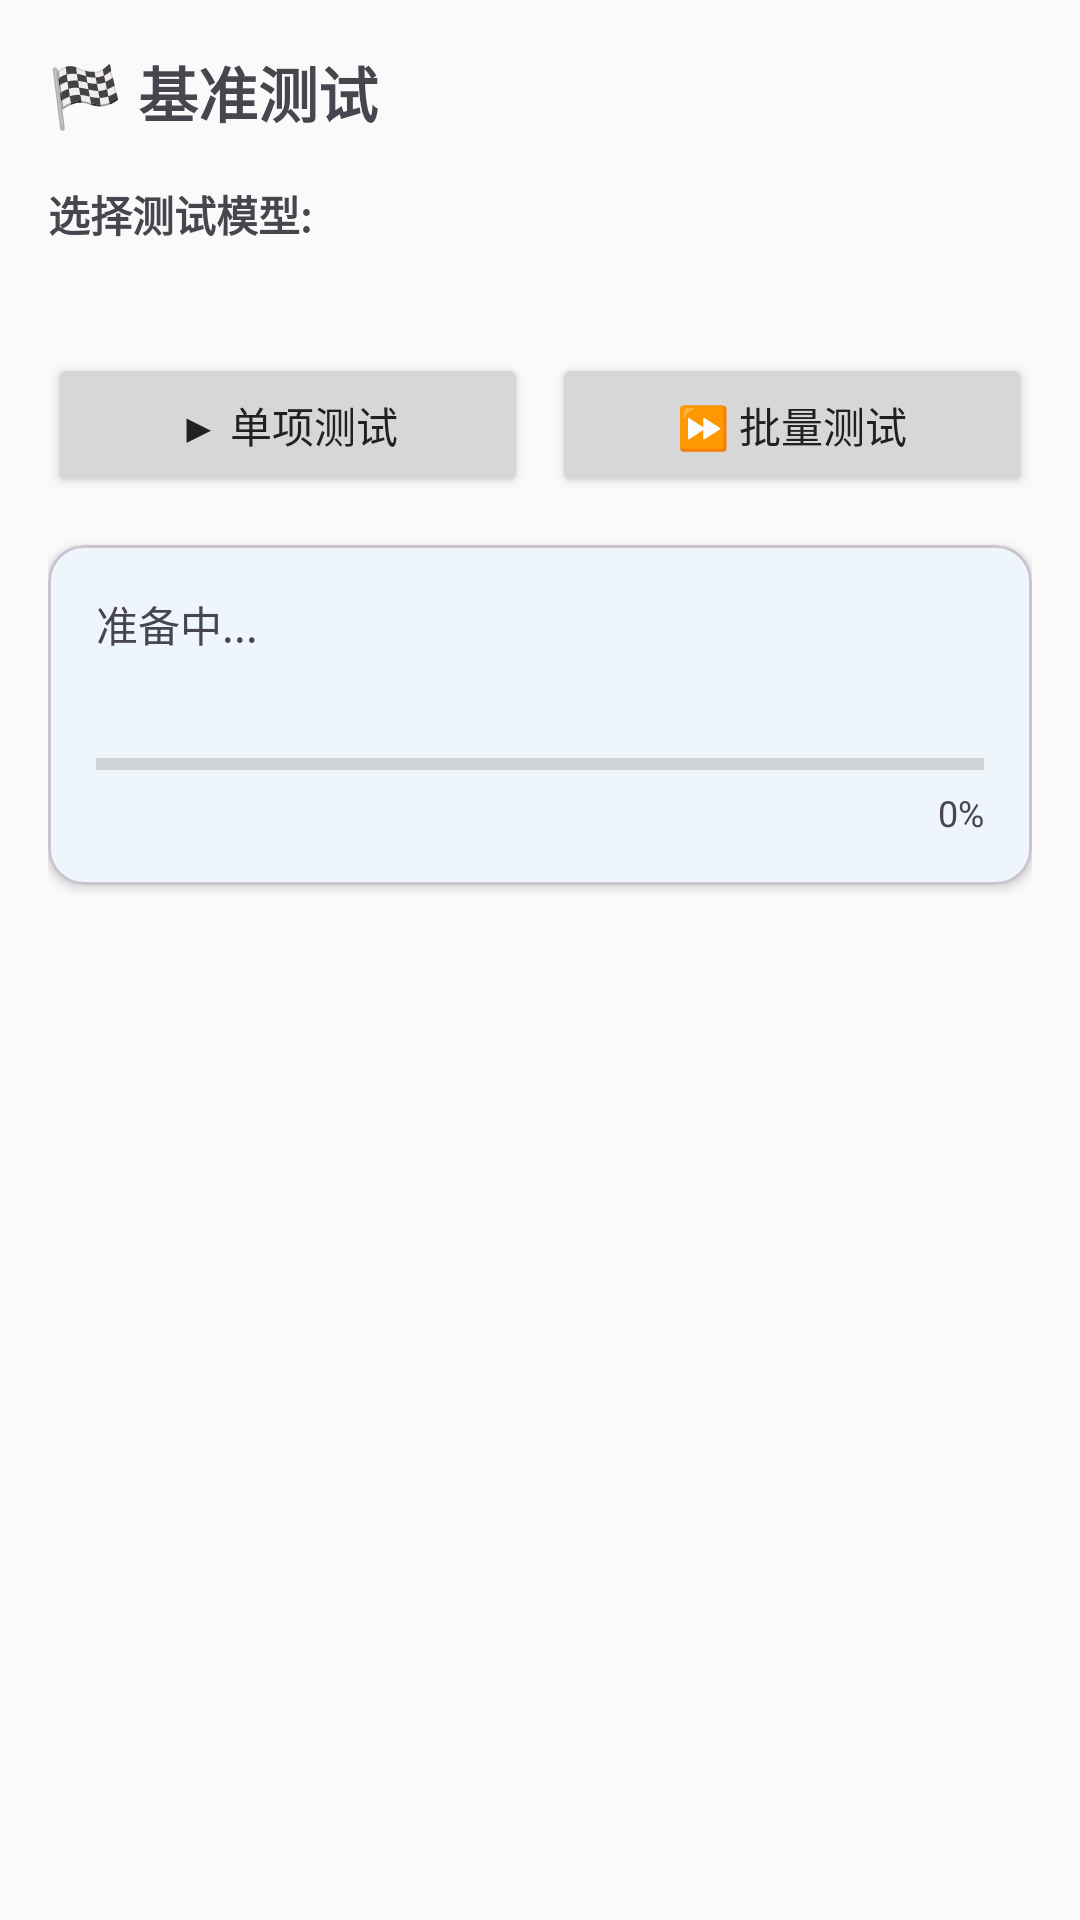

This screen was rendered from an Android layout file. Write that file and the resources it references.
<!-- AndroidManifest.xml: application theme Theme.HiringAIMLKit -->
<!-- res/layout/activity_benchmark.xml -->
<?xml version="1.0" encoding="utf-8"?>
<ScrollView xmlns:android="http://schemas.android.com/apk/res/android"
    android:layout_width="match_parent"
    android:layout_height="match_parent"
    android:padding="16dp">

    <LinearLayout
        android:layout_width="match_parent"
        android:layout_height="wrap_content"
        android:orientation="vertical">

        <TextView
            android:layout_width="match_parent"
            android:layout_height="wrap_content"
            android:text="🏁 基准测试"
            android:textSize="20sp"
            android:textStyle="bold"
            android:layout_marginBottom="16dp" />

        
        <TextView
            android:layout_width="match_parent"
            android:layout_height="wrap_content"
            android:text="选择测试模型:"
            android:textStyle="bold"
            android:layout_marginBottom="8dp" />

        <LinearLayout
            android:id="@+id/modelCheckBoxContainer"
            android:layout_width="match_parent"
            android:layout_height="wrap_content"
            android:orientation="vertical"
            android:padding="8dp" />

        
        <LinearLayout
            android:layout_width="match_parent"
            android:layout_height="wrap_content"
            android:orientation="horizontal"
            android:layout_marginTop="12dp">

            <Button
                android:id="@+id/btnStartBenchmark"
                android:layout_width="0dp"
                android:layout_height="48dp"
                android:layout_weight="1"
                android:text="▶ 单项测试"
                android:layout_marginEnd="8dp" />

            <Button
                android:id="@+id/btnBatchBenchmark"
                android:layout_width="0dp"
                android:layout_height="48dp"
                android:layout_weight="1"
                android:text="⏩ 批量测试" />
        </LinearLayout>

        
        <com.google.android.material.card.MaterialCardView
            android:id="@+id/progressCard"
            android:layout_width="match_parent"
            android:layout_height="wrap_content"
            android:layout_marginTop="16dp"
            app:cardElevation="2dp"
            app:cardCornerRadius="12dp"
            xmlns:app="http://schemas.android.com/apk/res-auto">

            <LinearLayout
                android:layout_width="match_parent"
                android:layout_height="wrap_content"
                android:orientation="vertical"
                android:padding="16dp">

                <TextView
                    android:id="@+id/progressStage"
                    android:layout_width="match_parent"
                    android:layout_height="wrap_content"
                    android:text="准备中..."
                    android:textSize="14sp" />

                <TextView
                    android:id="@+id/progressModel"
                    android:layout_width="match_parent"
                    android:layout_height="wrap_content"
                    android:textSize="12sp"
                    android:textColor="#757575"
                    android:layout_marginTop="4dp" />

                <ProgressBar
                    android:id="@+id/benchmarkProgressBar"
                    style="?android:attr/progressBarStyleHorizontal"
                    android:layout_width="match_parent"
                    android:layout_height="wrap_content"
                    android:layout_marginTop="8dp"
                    android:max="100" />

                <TextView
                    android:id="@+id/progressPercent"
                    android:layout_width="match_parent"
                    android:layout_height="wrap_content"
                    android:text="0%"
                    android:textSize="12sp"
                    android:textAlignment="viewEnd" />
            </LinearLayout>
        </com.google.android.material.card.MaterialCardView>

        
        <LinearLayout
            android:id="@+id/resultContainer"
            android:layout_width="match_parent"
            android:layout_height="wrap_content"
            android:orientation="vertical"
            android:layout_marginTop="16dp" />

    </LinearLayout>
</ScrollView>
<!-- resources referenced by this layout -->
<resources>
  <style name="Theme.HiringAIMLKit" parent="Theme.Material3.Light.NoActionBar">
          <item name="colorPrimary">@color/primary</item>
          <item name="colorPrimaryDark">@color/primary_dark</item>
          <item name="colorAccent">@color/accent</item>
          <item name="android:windowBackground">@color/background</item>
      </style>
  <color name="primary">#1976D2</color>
  <color name="primary_dark">#1565C0</color>
  <color name="accent">#FF6F00</color>
  <color name="background">#FAFAFA</color>
</resources>
